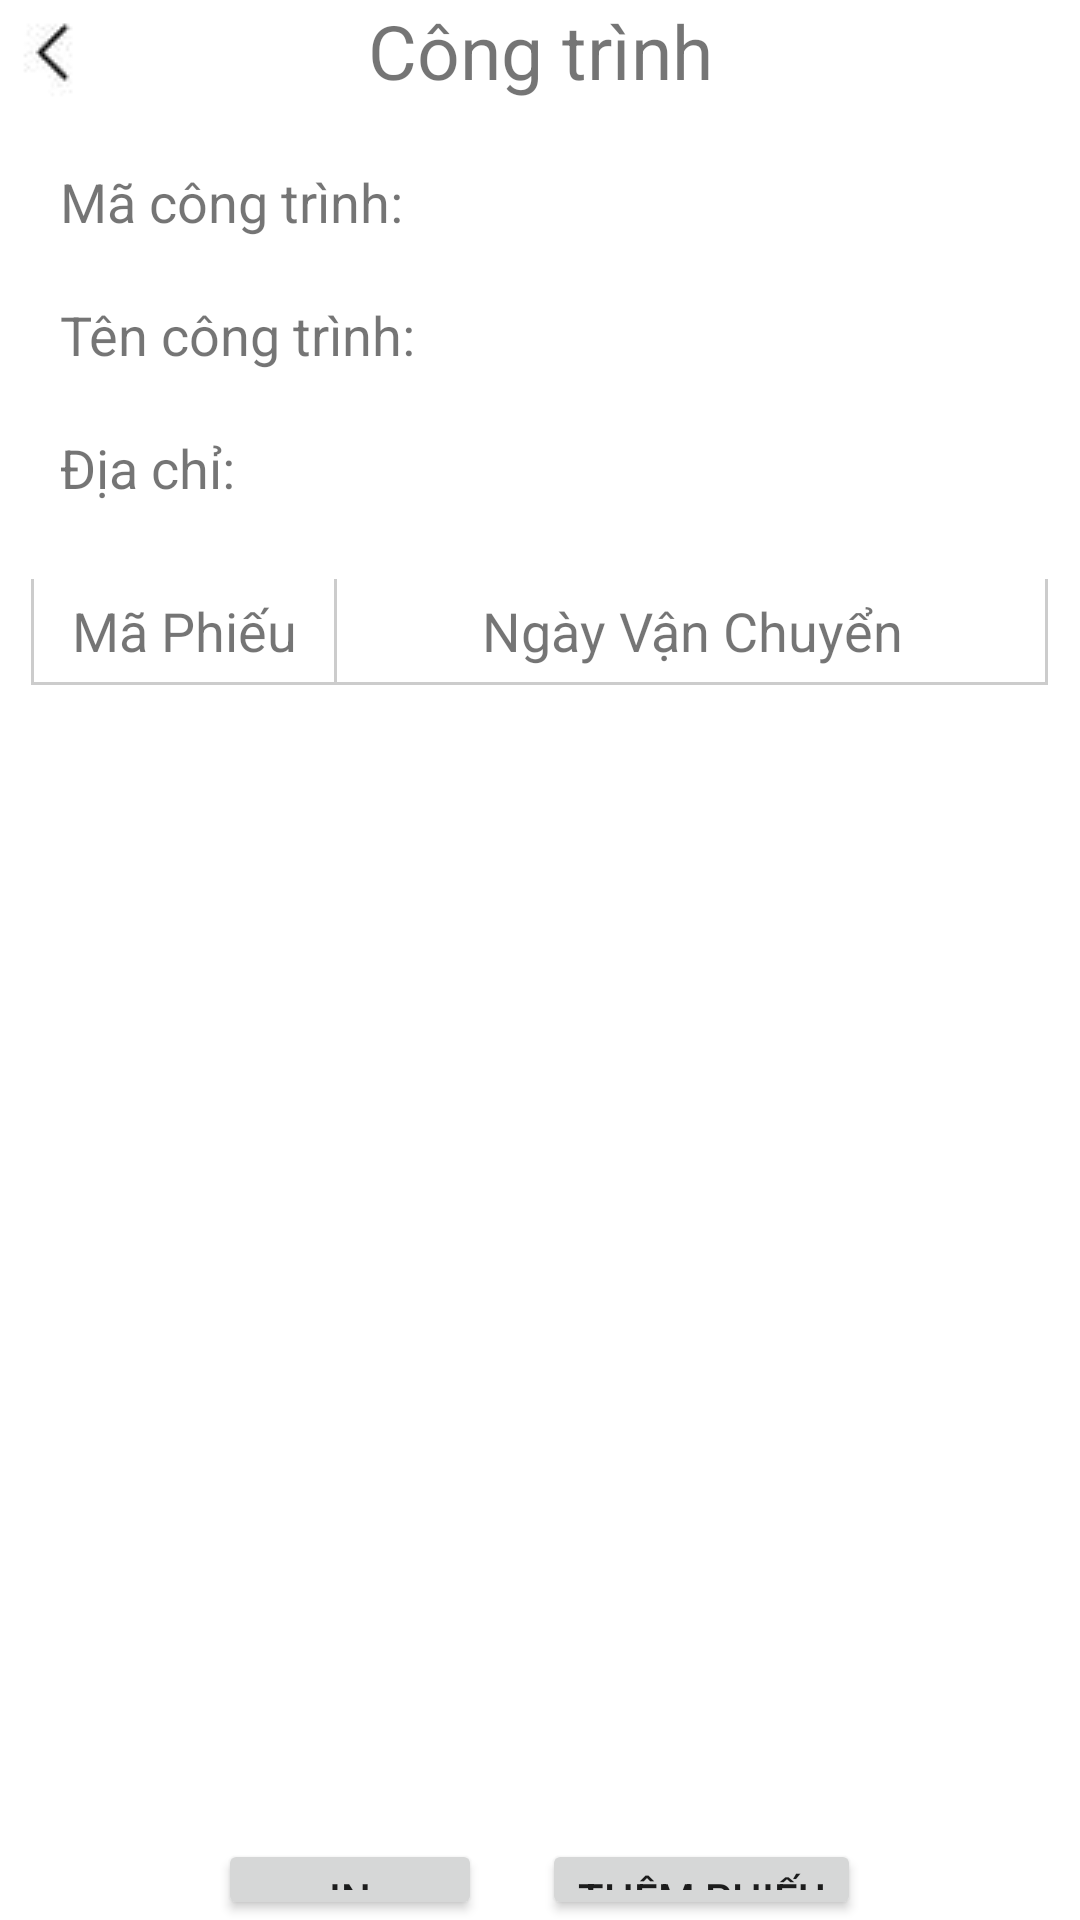

The Android layout XML behind this screen, and the referenced resources:
<!-- AndroidManifest.xml: application theme Theme.QuanLyVanChuyen -->
<!-- res/layout/activity_xem_cong_trinh.xml -->
<?xml version="1.0" encoding="utf-8"?>
<LinearLayout xmlns:android="http://schemas.android.com/apk/res/android"
    xmlns:app="http://schemas.android.com/apk/res-auto"
    xmlns:tools="http://schemas.android.com/tools"
    android:layout_width="match_parent"
    android:layout_height="match_parent"
    android:orientation="vertical"
    android:gravity="center|top"
    tools:context=".XemCongTrinh">

    <FrameLayout
        android:layout_width="match_parent"
        android:layout_height="wrap_content"
        android:background="#fff">
        <TextView
            android:layout_width="match_parent"
            android:layout_height="wrap_content"
            android:text="Công trình"
            android:textSize="25dp"
            android:gravity="center"/>

        <ImageButton
            android:id="@+id/backBtn_XCT"
            android:layout_width="35dp"
            android:layout_height="35dp"
            android:textSize="20dp"
            android:src="@drawable/back"/>
    </FrameLayout>

    <TextView
        android:id="@+id/maCongTrinhTv_XCT"
        android:layout_width="match_parent"
        android:layout_height="wrap_content"
        android:layout_marginTop="20dp"
        android:paddingLeft="20dp"
        android:text="Mã công trình: "
        android:textSize="18dp"/>

    <TextView
        android:id="@+id/tenCongTrinhTv_XCT"
        android:layout_width="match_parent"
        android:layout_height="wrap_content"
        android:layout_marginTop="20dp"
        android:paddingLeft="20dp"
        android:text="Tên công trình: "
        android:textSize="18dp"/>
    <TextView
        android:id="@+id/diaChiTv_XCT"
        android:layout_width="match_parent"
        android:layout_height="wrap_content"
        android:layout_marginTop="20dp"
        android:paddingLeft="20dp"
        android:text="Địa chỉ: "
        android:textSize="18dp"/>

    <TableLayout
        android:layout_width="339dp"
        android:layout_height="400dp"
        android:layout_marginTop="25dp"
        android:orientation="vertical"
        android:stretchColumns="1">

        <TableRow
            android:layout_width="1dip"
            android:layout_height="wrap_content"
            android:background="#CCC"
            android:paddingRight="1dp"
            android:paddingBottom="1dp">>

            <TextView
                android:layout_width="100dp"
                android:layout_marginLeft="1dp"
                android:background="#FFF"
                android:gravity="center"
                android:padding="5dp"
                android:text="Mã Phiếu"
                android:textSize="18dp" />


            <TextView
                android:layout_marginLeft="1dp"
                android:background="#FFF"
                android:gravity="center"
                android:padding="5dp"
                android:text="Ngày Vận Chuyển"
                android:textSize="18dp" />
        </TableRow>
    </TableLayout>

    <LinearLayout
        android:layout_marginTop="20dp"
        android:layout_width="match_parent"
        android:layout_height="wrap_content"
        android:orientation="horizontal"
        android:gravity="center">

        <Button
            android:id="@+id/inBtn_XCT"
            android:layout_width="wrap_content"
            android:layout_height="wrap_content"
            android:text="In"/>

        <Button
            android:id="@+id/themPhieuBtn_XCT"
            android:layout_marginLeft="20dp"
            android:layout_width="wrap_content"
            android:layout_height="wrap_content"
            android:text="Thêm phiếu"/>
    </LinearLayout>

</LinearLayout>
<!-- resources referenced by this layout -->
<resources>
  <!-- drawable back: jpg bitmap (drawable, 365 bytes) -->
  <style name="Theme.QuanLyVanChuyen" parent="Theme.MaterialComponents.DayNight.DarkActionBar">
          
          <item name="colorPrimary">@color/custom_action_bar_color</item>
          <item name="colorPrimaryVariant">@color/purple_700</item>
          <item name="colorOnPrimary">@color/white</item>
          
          <item name="colorSecondary">@color/teal_200</item>
          <item name="colorSecondaryVariant">@color/teal_700</item>
          <item name="colorOnSecondary">@color/black</item>
          
          <item name="android:statusBarColor" tools:targetApi="l">?attr/colorPrimaryVariant</item>
          
      </style>
  <color name="custom_action_bar_color">#F3B63D</color>
  <color name="purple_700">#FF3700B3</color>
  <color name="white">#FFFFFFFF</color>
  <color name="teal_200">#FF03DAC5</color>
  <color name="teal_700">#FF018786</color>
  <color name="black">#FF000000</color>
</resources>
